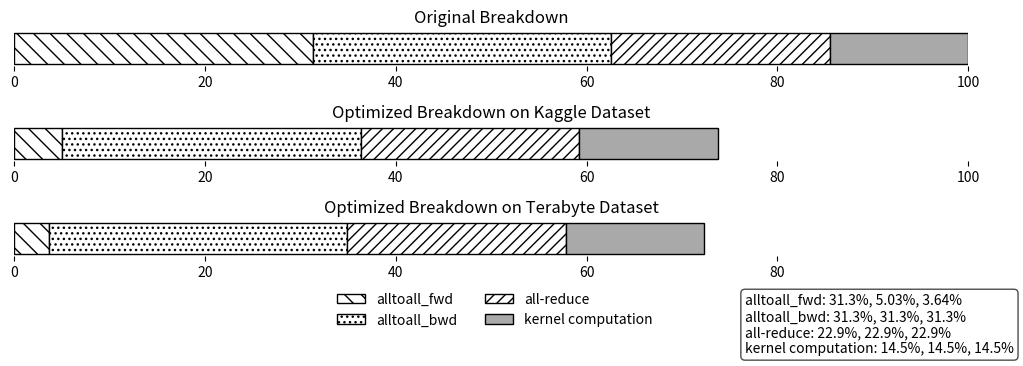

This chart was generated by the following Python code:
import matplotlib.pyplot as plt

# The sizes of each segment
alltoall_size_fwd = [31.3, 5.03, 3.64]
alltoall_size_bwd = [31.3, 31.3, 31.3]
allreduce_size = [22.9, 22.9, 22.9]
kernel_computation_size = [14.5, 14.5, 14.5]

# The y position for the single bar
bar_position = [0]

# Prepare the legend data
legend_data = [
    ('alltoall_fwd', alltoall_size_fwd),
    ('alltoall_bwd', alltoall_size_bwd),
    ('all-reduce', allreduce_size),
    ('kernel computation', kernel_computation_size)
]

# The cumulative sizes to stack the segments
fig, axes = plt.subplots(nrows=3, ncols=1, figsize=(10, 3))  # Adjusted figure size
subplots_titles = ['Original Breakdown', 'Optimized Breakdown on Kaggle Dataset', "Optimized Breakdown on Terabyte Dataset"]  # 标题列表
rows = ["alltoall_fwd", "alltoall_bwd", "all-reduce", "kernel computation"]
for i, ax in enumerate(axes):
    cumulative_sizes = 0
    if i == 0:
        plt.xticks([0, 20, 40, 60 ,80, 100])
    elif i == 1:
        plt.xticks([0, 20, 40, 60 ,80])
    elif i == 2:
        plt.xticks([0, 20, 40, 60 ,80])
    ax.barh(bar_position, alltoall_size_fwd[i], color="white", hatch='\\\\', edgecolor='black')
    cumulative_sizes += alltoall_size_fwd[i]
    ax.barh(bar_position, alltoall_size_bwd[i], left=cumulative_sizes, color="white", hatch='...', edgecolor='black')
    cumulative_sizes += alltoall_size_bwd[i]
    ax.barh(bar_position, allreduce_size[i], left=cumulative_sizes, color="white", hatch='///', edgecolor='black')
    cumulative_sizes += allreduce_size[i]
    ax.barh(bar_position, kernel_computation_size[i], left=cumulative_sizes, color='darkgrey', edgecolor='black')
    ax.set_xlim([0, 100])
    
    # 设置子图标题
    ax.set_title(subplots_titles[i])

    # 隐藏子图周围的包围框和y轴的刻度标签
    for spine in ax.spines.values():
        spine.set_visible(False)
    ax.set_yticks([])
    if i == 1:
        fig.legend(rows, loc='lower center', bbox_to_anchor=(0.5, -.15), ncol=2, fontsize=10, frameon=False)


# Manually add legend with data values outside the plots
textstr = '\n'.join([f'{name}: {data[0]}%, {data[1]}%, {data[2]}%' for name, data in legend_data])
fig.text(0.75, -0.1, textstr, fontsize=10, verticalalignment='center', bbox=dict(boxstyle='round', facecolor='white', edgecolor='0.3'))

fig.tight_layout()
# 显示图形
plt.show()

fig.savefig("comp_breakdown.pdf", dpi=300, bbox_inches='tight')